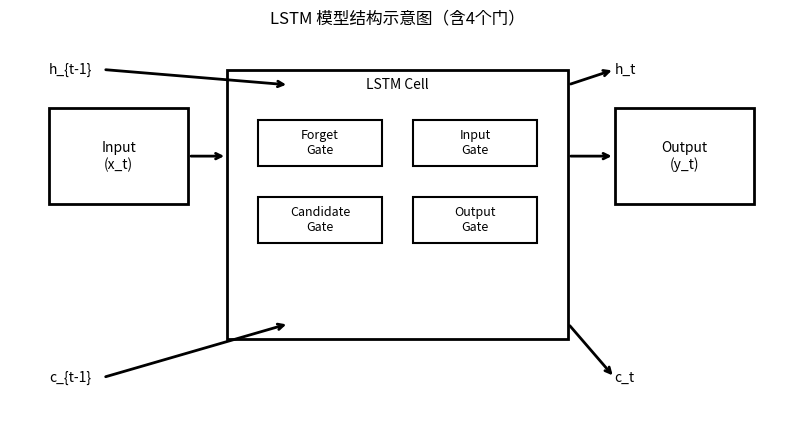

Write the Python code that produced this figure.
import matplotlib.pyplot as plt


def plot_lstm_diagram():
    fig, ax = plt.subplots(figsize=(10, 5))
    ax.axis("off")

    # 输入层
    ax.add_patch(plt.Rectangle((0.05, 0.55), 0.18, 0.25, fill=False, linewidth=2))
    ax.text(0.14, 0.675, "Input\n(x_t)", ha="center", va="center")

    # 上一时刻隐状态与记忆单元
    ax.text(0.05, 0.9, "h_{t-1}", ha="left", va="center")
    ax.text(0.05, 0.1, "c_{t-1}", ha="left", va="center")

    # LSTM 单元外框
    ax.add_patch(plt.Rectangle((0.28, 0.2), 0.44, 0.7, fill=False, linewidth=2))
    ax.text(0.5, 0.86, "LSTM Cell", ha="center", va="center")

    # 四个门
    gate_w, gate_h = 0.16, 0.12
    ax.add_patch(plt.Rectangle((0.32, 0.65), gate_w, gate_h, fill=False, linewidth=1.5))
    ax.text(0.4, 0.71, "Forget\nGate", ha="center", va="center", fontsize=9)

    ax.add_patch(plt.Rectangle((0.52, 0.65), gate_w, gate_h, fill=False, linewidth=1.5))
    ax.text(0.6, 0.71, "Input\nGate", ha="center", va="center", fontsize=9)

    ax.add_patch(plt.Rectangle((0.32, 0.45), gate_w, gate_h, fill=False, linewidth=1.5))
    ax.text(0.4, 0.51, "Candidate\nGate", ha="center", va="center", fontsize=9)

    ax.add_patch(plt.Rectangle((0.52, 0.45), gate_w, gate_h, fill=False, linewidth=1.5))
    ax.text(0.6, 0.51, "Output\nGate", ha="center", va="center", fontsize=9)

    # 状态输出
    ax.text(0.78, 0.9, "h_t", ha="left", va="center")
    ax.text(0.78, 0.1, "c_t", ha="left", va="center")

    # 输出层
    ax.add_patch(plt.Rectangle((0.78, 0.55), 0.18, 0.25, fill=False, linewidth=2))
    ax.text(0.87, 0.675, "Output\n(y_t)", ha="center", va="center")

    # 连接箭头：输入与隐状态进入 LSTM 单元
    ax.annotate("", xy=(0.28, 0.675), xytext=(0.23, 0.675),
                arrowprops=dict(arrowstyle="->", linewidth=2))
    ax.annotate("", xy=(0.36, 0.86), xytext=(0.12, 0.9),
                arrowprops=dict(arrowstyle="->", linewidth=2))
    ax.annotate("", xy=(0.36, 0.24), xytext=(0.12, 0.1),
                arrowprops=dict(arrowstyle="->", linewidth=2))

    # 连接箭头：LSTM 单元到输出与状态
    ax.annotate("", xy=(0.78, 0.675), xytext=(0.72, 0.675),
                arrowprops=dict(arrowstyle="->", linewidth=2))
    ax.annotate("", xy=(0.78, 0.9), xytext=(0.72, 0.86),
                arrowprops=dict(arrowstyle="->", linewidth=2))
    ax.annotate("", xy=(0.78, 0.1), xytext=(0.72, 0.24),
                arrowprops=dict(arrowstyle="->", linewidth=2))

    plt.title("LSTM 模型结构示意图（含4个门）")
    plt.show()


if __name__ == "__main__":
    plot_lstm_diagram()
